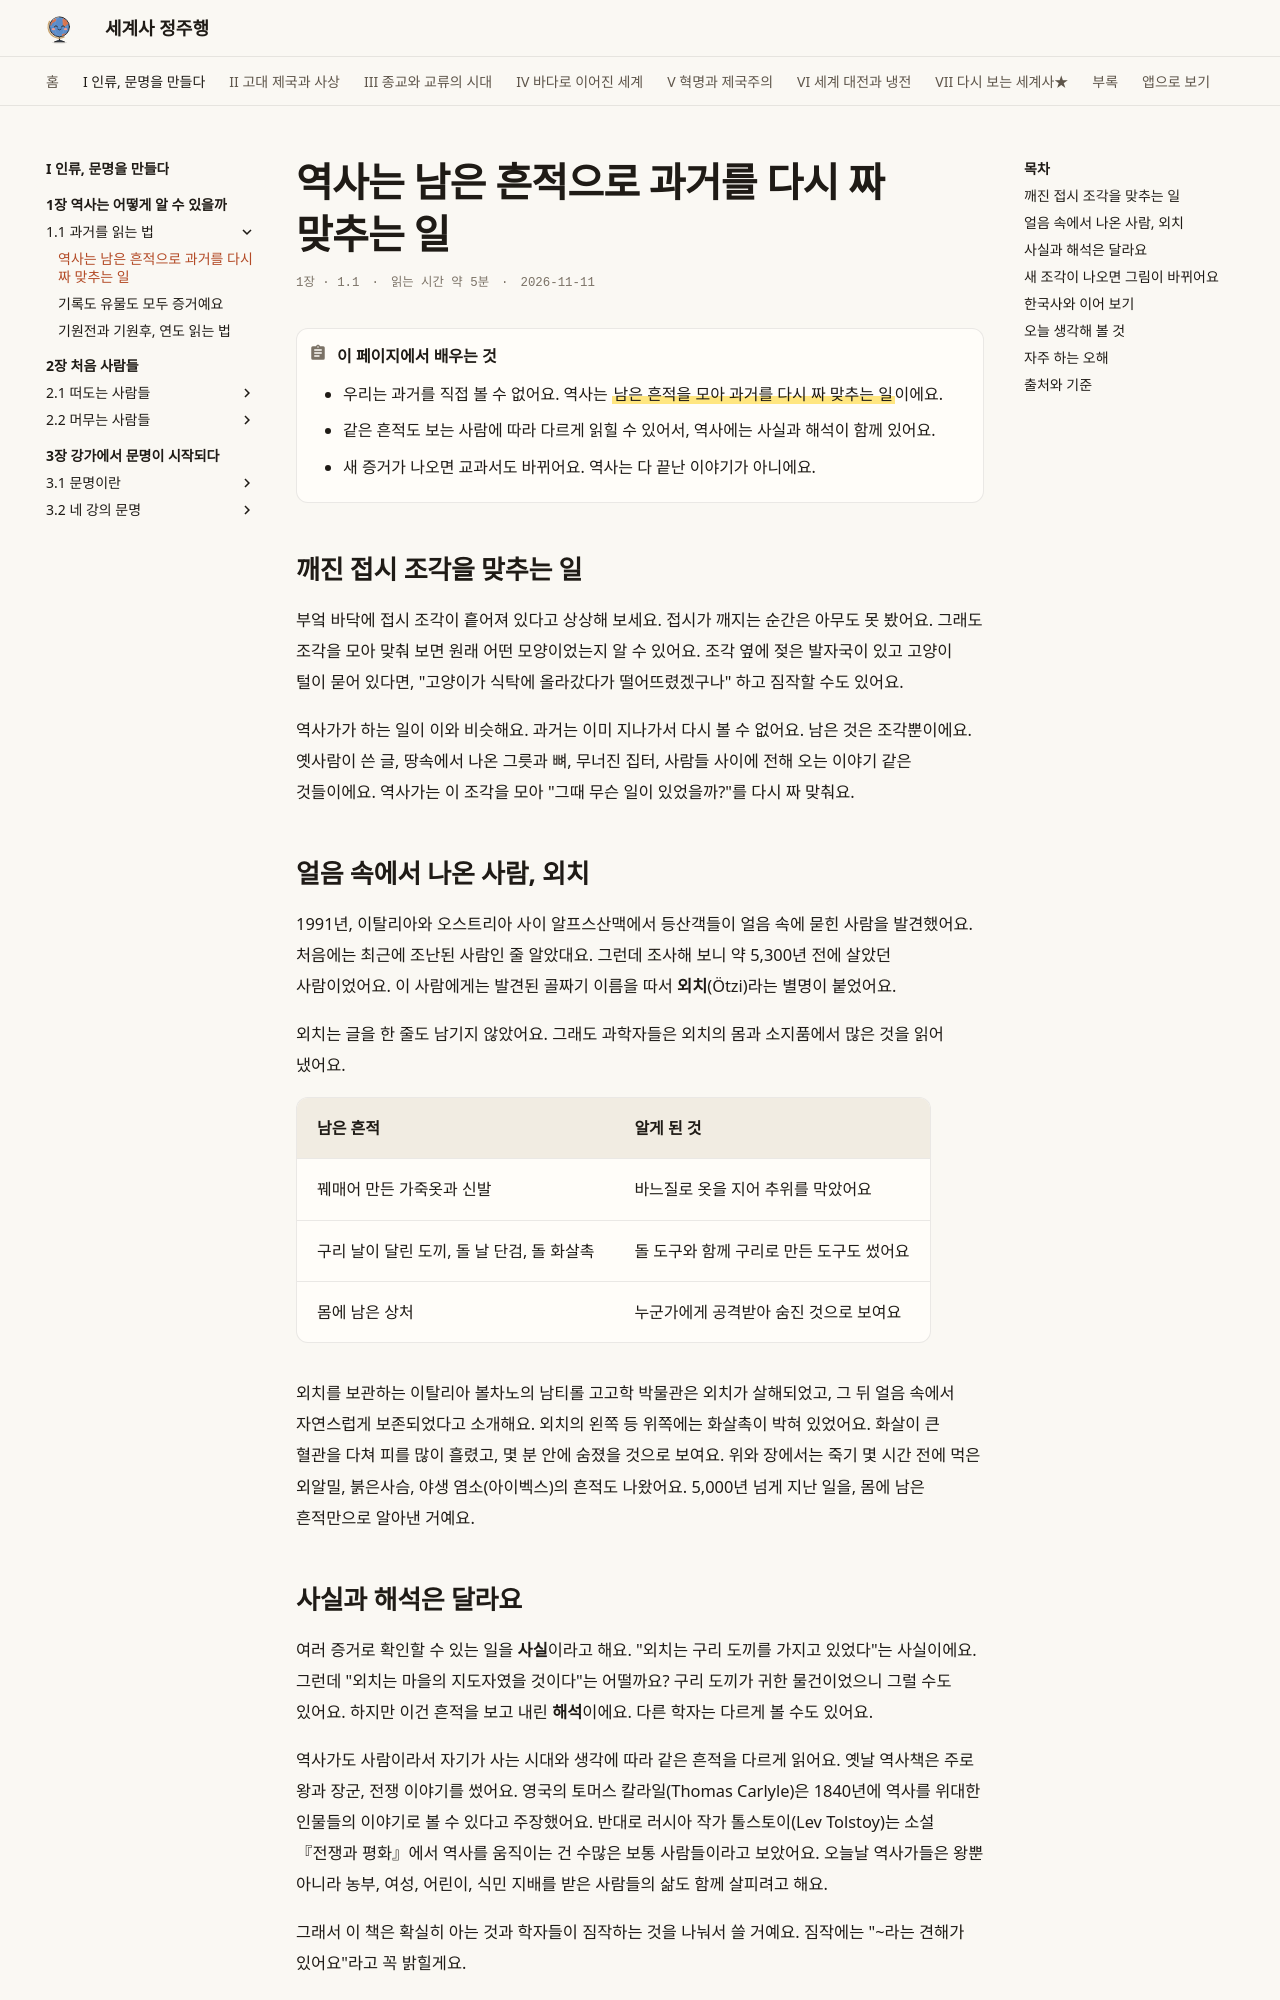

repository: history-jungjuhang/world-history · page: part1/ch01/what-is-history/index.html · generator: mkdocs

# 역사는 남은 흔적으로 과거를 다시 짜 맞추는 일

<p class="ep-meta"><span>1장 · 1.1</span><span>읽는 시간 약 5분</span><span>2026-11-11</span></p>

!!! abstract "이 페이지에서 배우는 것"
    - 우리는 과거를 직접 볼 수 없어요. 역사는 ==남은 흔적을 모아 과거를 다시 짜 맞추는 일==이에요.
    - 같은 흔적도 보는 사람에 따라 다르게 읽힐 수 있어서, 역사에는 사실과 해석이 함께 있어요.
    - 새 증거가 나오면 교과서도 바뀌어요. 역사는 다 끝난 이야기가 아니에요.

## 깨진 접시 조각을 맞추는 일

부엌 바닥에 접시 조각이 흩어져 있다고 상상해 보세요. 접시가 깨지는 순간은 아무도 못 봤어요. 그래도 조각을 모아 맞춰 보면 원래 어떤 모양이었는지 알 수 있어요. 조각 옆에 젖은 발자국이 있고 고양이 털이 묻어 있다면, "고양이가 식탁에 올라갔다가 떨어뜨렸겠구나" 하고 짐작할 수도 있어요.

역사가가 하는 일이 이와 비슷해요. 과거는 이미 지나가서 다시 볼 수 없어요. 남은 것은 조각뿐이에요. 옛사람이 쓴 글, 땅속에서 나온 그릇과 뼈, 무너진 집터, 사람들 사이에 전해 오는 이야기 같은 것들이에요. 역사가는 이 조각을 모아 "그때 무슨 일이 있었을까?"를 다시 짜 맞춰요.

## 얼음 속에서 나온 사람, 외치

1991년, 이탈리아와 오스트리아 사이 알프스산맥에서 등산객들이 얼음 속에 묻힌 사람을 발견했어요. 처음에는 최근에 조난된 사람인 줄 알았대요. 그런데 조사해 보니 약 5,300년 전에 살았던 사람이었어요. 이 사람에게는 발견된 골짜기 이름을 따서 **외치**(Ötzi)라는 별명이 붙었어요.

외치는 글을 한 줄도 남기지 않았어요. 그래도 과학자들은 외치의 몸과 소지품에서 많은 것을 읽어 냈어요.

| 남은 흔적 | 알게 된 것 |
|---|---|
| 꿰매어 만든 가죽옷과 신발 | 바느질로 옷을 지어 추위를 막았어요 |
| 구리 날이 달린 도끼, 돌 날 단검, 돌 화살촉 | 돌 도구와 함께 구리로 만든 도구도 썼어요 |
| 몸에 남은 상처 | 누군가에게 공격받아 숨진 것으로 보여요 |

외치를 보관하는 이탈리아 볼차노의 남티롤 고고학 박물관은 외치가 살해되었고, 그 뒤 얼음 속에서 자연스럽게 보존되었다고 소개해요. 외치의 왼쪽 등 위쪽에는 화살촉이 박혀 있었어요. 화살이 큰 혈관을 다쳐 피를 많이 흘렸고, 몇 분 안에 숨졌을 것으로 보여요. 위와 장에서는 죽기 몇 시간 전에 먹은 외알밀, 붉은사슴, 야생 염소(아이벡스)의 흔적도 나왔어요. 5,000년 넘게 지난 일을, 몸에 남은 흔적만으로 알아낸 거예요.

## 사실과 해석은 달라요

여러 증거로 확인할 수 있는 일을 **사실**이라고 해요. "외치는 구리 도끼를 가지고 있었다"는 사실이에요. 그런데 "외치는 마을의 지도자였을 것이다"는 어떨까요? 구리 도끼가 귀한 물건이었으니 그럴 수도 있어요. 하지만 이건 흔적을 보고 내린 **해석**이에요. 다른 학자는 다르게 볼 수도 있어요.

역사가도 사람이라서 자기가 사는 시대와 생각에 따라 같은 흔적을 다르게 읽어요. 옛날 역사책은 주로 왕과 장군, 전쟁 이야기를 썼어요. 영국의 토머스 칼라일(Thomas Carlyle)은 1840년에 역사를 위대한 인물들의 이야기로 볼 수 있다고 주장했어요. 반대로 러시아 작가 톨스토이(Lev Tolstoy)는 소설 『전쟁과 평화』에서 역사를 움직이는 건 수많은 보통 사람들이라고 보았어요. 오늘날 역사가들은 왕뿐 아니라 농부, 여성, 어린이, 식민 지배를 받은 사람들의 삶도 함께 살피려고 해요.

그래서 이 책은 확실히 아는 것과 학자들이 짐작하는 것을 나눠서 쓸 거예요. 짐작에는 "~라는 견해가 있어요"라고 꼭 밝힐게요.
